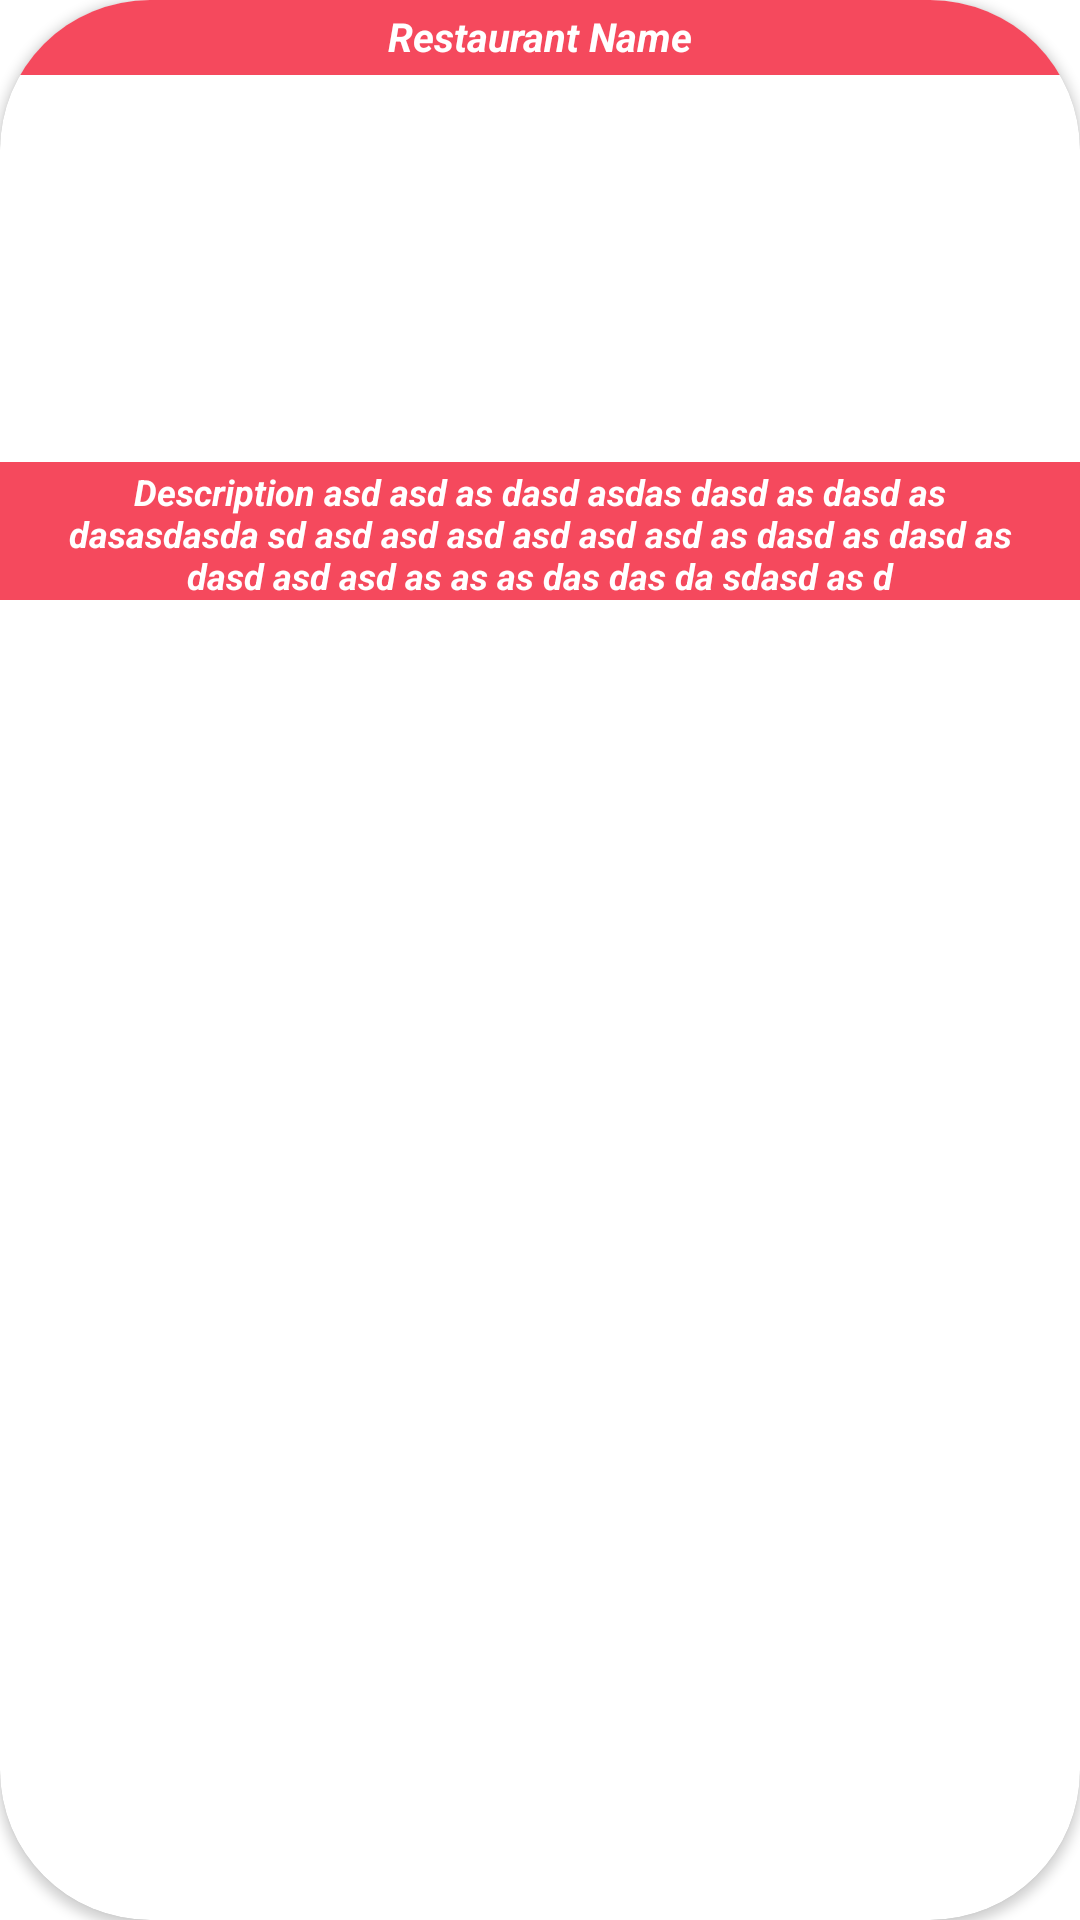

Here is an Android app screen rendered from its layout file. Give the layout XML and the strings, colors and styles it references.
<!-- AndroidManifest.xml: application theme Theme.MyFFFD -->
<!-- res/layout/eaterycard.xml -->
<?xml version="1.0" encoding="utf-8"?>
<androidx.cardview.widget.CardView xmlns:android="http://schemas.android.com/apk/res/android"
    xmlns:app="http://schemas.android.com/apk/res-auto"
    xmlns:tools="http://schemas.android.com/tools"
    android:layout_width="350dp"
    android:layout_height="200dp"
    android:layout_marginLeft="20dp"
    android:layout_marginRight="20dp"
    android:layout_marginBottom="20dp"
    app:cardCornerRadius="50dp">

    <androidx.constraintlayout.widget.ConstraintLayout
        android:layout_width="match_parent"
        android:layout_height="match_parent"
        app:layout_constraintBottom_toBottomOf="parent"
        app:layout_constraintHorizontal_bias="0.5"
        app:layout_constraintTop_toTopOf="parent">

        <ImageView
            android:id="@+id/eatery_card_image"
            android:layout_width="match_parent"
            android:layout_height="match_parent"
            android:layout_marginStart="1dp"
            android:layout_marginEnd="1dp"
            app:layout_constraintBottom_toBottomOf="parent"
            app:layout_constraintEnd_toEndOf="parent"
            app:layout_constraintHorizontal_bias="0.5"
            app:layout_constraintStart_toStartOf="parent"
            app:layout_constraintTop_toTopOf="parent"
            tools:srcCompat="@tools:sample/avatars" />

        <ImageView
            android:id="@+id/eatery_image"
            android:layout_width="match_parent"
            android:layout_height="match_parent"
            android:layout_marginStart="1dp"
            android:layout_marginTop="1dp"
            android:layout_marginEnd="1dp"
            app:layout_constraintBottom_toBottomOf="parent"
            app:layout_constraintEnd_toEndOf="parent"
            app:layout_constraintHorizontal_bias="0.5"
            app:layout_constraintStart_toStartOf="parent"
            app:layout_constraintTop_toTopOf="parent" />

        <TextView
            android:id="@+id/eatery_text"
            android:layout_width="match_parent"
            android:layout_height="25dp"
            android:autoText="true"
            android:background="@color/button_background_tint"
            android:elegantTextHeight="true"
            android:includeFontPadding="true"
            android:padding="1dp"
            android:paddingLeft="10dp"
            android:paddingRight="10dp"
            android:text="Restaurant Name"
            android:textAlignment="center"
            android:textColor="@color/button_text"
            android:textSize="18sp"
            android:textStyle="bold|italic"
            app:autoSizeTextType="uniform"
            app:layout_constraintBottom_toBottomOf="parent"
            app:layout_constraintEnd_toEndOf="@+id/eatery_card_image"
            app:layout_constraintHorizontal_bias="0.47"
            app:layout_constraintStart_toStartOf="@+id/eatery_card_image"
            app:layout_constraintTop_toTopOf="@+id/eatery_card_image"
            app:layout_constraintVertical_bias="0.0" />

        <TextView
            android:id="@+id/tv_description"
            android:layout_width="match_parent"
            android:layout_height="46dp"
            android:layout_marginTop="154dp"
            android:autoText="false"
            android:background="@color/button_background_tint"
            android:elegantTextHeight="true"
            android:includeFontPadding="true"
            android:paddingLeft="18dp"
            android:paddingRight="18dp"
            android:text="Description asd asd as dasd asdas dasd as dasd as dasasdasda sd asd asd asd asd asd asd as dasd as dasd as dasd asd asd as as as das das da sdasd as d"
            android:textAlignment="center"
            android:textColor="#FFFFFF"
            android:textSize="12sp"
            android:textStyle="bold|italic"
            app:autoSizeTextType="none"
            app:layout_constraintEnd_toEndOf="parent"
            app:layout_constraintHorizontal_bias="0.0"
            app:layout_constraintStart_toStartOf="parent"
            app:layout_constraintTop_toTopOf="parent"
            tools:ignore="TextContrastCheck" />
    </androidx.constraintlayout.widget.ConstraintLayout>

</androidx.cardview.widget.CardView>
<!-- resources referenced by this layout -->
<resources>
  <color name="button_background_tint">#F5495D</color>
  <color name="button_text">#FFFFFFFF</color>
  <style name="Theme.MyFFFD" parent="Theme.MaterialComponents.DayNight.DarkActionBar">
  
          
          <item name="colorPrimary">#F5495D</item>
          <item name="colorPrimaryDark">#E8495C</item>
          <item name="colorAccent">#FF2B44</item>
          
          <item name="colorSecondary">@color/teal_200</item>
          <item name="colorSecondaryVariant">@color/teal_700</item>
          <item name="colorOnSecondary">@color/black</item>
          
          <item name="android:statusBarColor" tools:targetApi="l">?attr/colorPrimaryVariant</item>
          
  
      </style>
  <color name="teal_200">#FF03DAC5</color>
  <color name="teal_700">#FF018786</color>
  <color name="black">#FF000000</color>
</resources>
